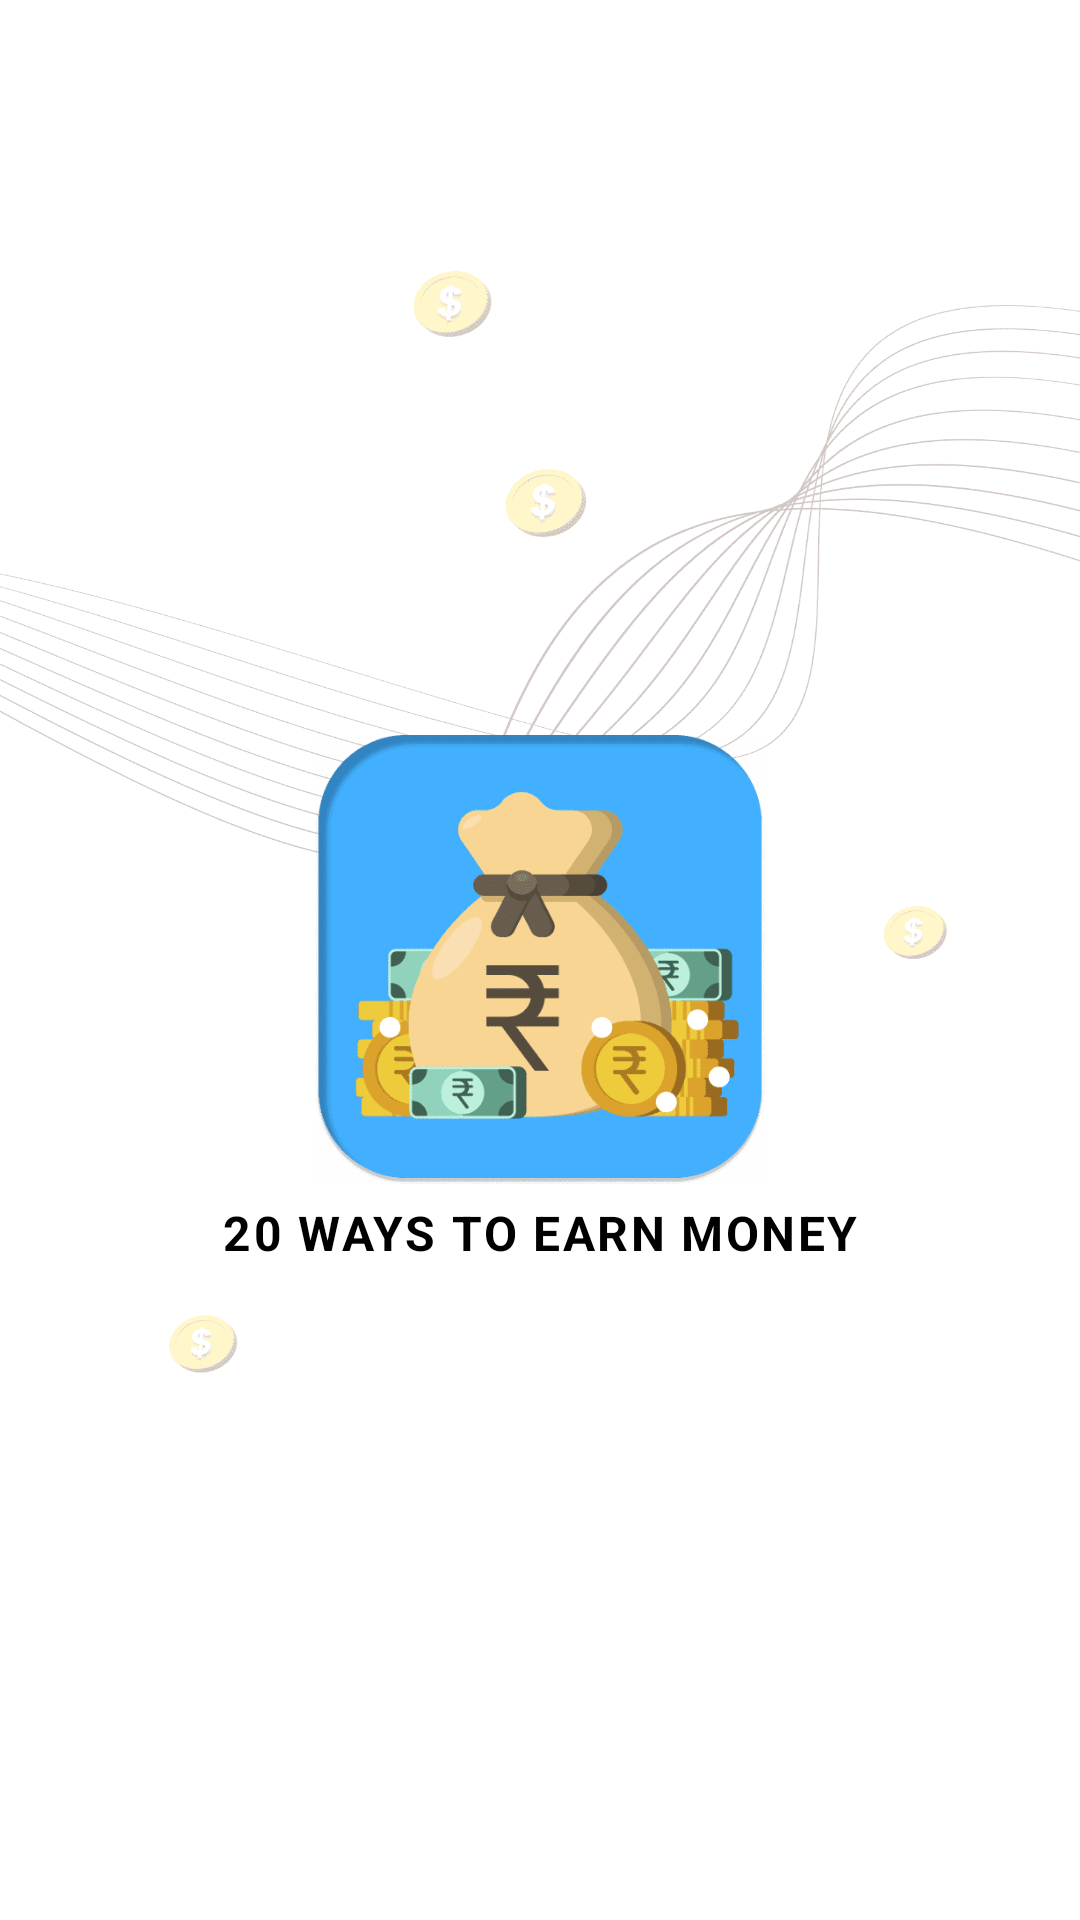

Android layout source for this screen:
<!-- AndroidManifest.xml: application theme Theme.Best20ways -->
<!-- res/layout/activity_splash.xml -->
<?xml version="1.0" encoding="utf-8"?>
<RelativeLayout xmlns:android="http://schemas.android.com/apk/res/android"
    xmlns:app="http://schemas.android.com/apk/res-auto"
    xmlns:tools="http://schemas.android.com/tools"
    android:layout_width="match_parent"
    android:layout_height="match_parent"
    android:background="@drawable/blank2"
    tools:context=".SplashActivity">

    <ImageView
        android:id="@+id/blogging"
        android:layout_width="150dp"
        android:layout_height="150dp"
        android:layout_centerInParent="true"
        android:layout_marginTop="5dp"
        android:elevation="10dp"
        android:scaleType="fitXY"
        android:src="@drawable/final_logo" />
    <TextView
        android:layout_width="match_parent"
        android:layout_height="wrap_content"
        android:layout_gravity="center_vertical"
        android:layout_marginTop="5dp"
        android:layout_below="@+id/blogging"
        android:gravity="center_horizontal"
        android:letterSpacing=".05"
        android:text="@string/app_name"
        android:textAllCaps="true"
        android:textColor="#000"
        android:textSize="16dp"
        android:textStyle="bold" />


</RelativeLayout>
<!-- resources referenced by this layout -->
<resources>
  <!-- drawable blank2: png bitmap (drawable, 30167 bytes) -->
  <!-- drawable final_logo: png bitmap (drawable, 10991 bytes) -->
  <string name="app_name">20 WAYS TO EARN MONEY</string>
  <style name="Theme.Best20ways" parent="Theme.MaterialComponents.Light.NoActionBar">
          
          <item name="colorPrimary">@color/purple_500</item>
          <item name="colorPrimaryVariant">@color/purple_700</item>
          <item name="colorOnPrimary">@color/white</item>
          
          <item name="colorSecondary">@color/teal_200</item>
          <item name="colorSecondaryVariant">@color/teal_700</item>
          <item name="colorOnSecondary">@color/black</item>
          <item name="android:windowTranslucentStatus">true</item>
  
          
          <item name="android:statusBarColor" tools:targetApi="l">@android:color/transparent</item>
          
      </style>
  <color name="purple_500">#FF6200EE</color>
  <color name="purple_700">#FF3700B3</color>
  <color name="white">#FFFFFFFF</color>
  <color name="teal_200">#FF03DAC5</color>
  <color name="teal_700">#FF018786</color>
  <color name="black">#FF000000</color>
</resources>
